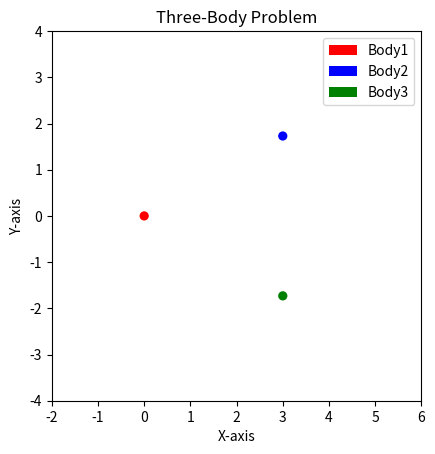

Reproduce this figure in Python.
from matplotlib.animation import FuncAnimation
import matplotlib.pyplot as plt
import numpy as np
from scipy.integrate import solve_ivp
def getnorm(r1, r2):
    return max(np.linalg.norm(r2 - r1), 10)

def double_derivative(r1, r2, r3):
    dd = list(((r2 - r1) / (getnorm(r2, r1) ** 3)) + ((r3 - r1) / (getnorm(r3, r1) ** 3)))
    return dd

def solve(init_r, init_v, t0, T, n):
   
    def vdp_derivatives( _ , y):
        r1x, r1y, r2x, r2y, r3x, r3y, v1x, v1y, v2x, v2y, v3x, v3y = y
        r1 = np.array([r1x, r1y])
        r2 = np.array([r2x, r2y])
        r3 = np.array([r3x, r3y])
        v1 = [v1x, v1y]
        v2 = [v2x, v2y]
        v3 = [v3x, v3y]
        v1d = double_derivative(r1, r2, r3)
        v2d = double_derivative(r2, r3, r1)
        v3d = double_derivative(r3, r1, r2)
        return v1 + v2 + v3 + v1d + v2d + v3d

    t = np.linspace(t0, T, n)

    sol = solve_ivp(fun=vdp_derivatives, t_span=[t0, T], y0=init_r + init_v, t_eval=t)


    r1x, r1y, r2x, r2y, r3x, r3y, *extra = sol.y


    fig = plt.figure()
    ax = fig.add_subplot(aspect="equal")

    bob_radius = 0.1
    body1 = ax.add_patch(plt.Circle((r1x[0], r1y[0]), bob_radius, fc="r", label="Body1"))
    body2 = ax.add_patch(plt.Circle((r2x[0], r2y[0]), bob_radius, fc="b", label="Body2"))
    body3 = ax.add_patch(plt.Circle((r3x[0], r3y[0]), bob_radius, fc="g", label="Body3"))

    patches = [body1, body2, body3]

    def init():

        ax.set_title("Three-Body Problem")
        ax.set_xlabel("X-axis")
        ax.set_ylabel("Y-axis")

        ax.set_xlim(-2, 6)
        ax.set_ylim(-4, 4)

        return patches

    def animate(i):
        body1.set_center((r1x[i], r1y[i]))
        body2.set_center((r2x[i], r2y[i]))
        body3.set_center((r3x[i], r3y[i]))
        return patches



    anim = FuncAnimation(fig,animate,init_func=init,frames=1000,interval=10,blit=True,)

    plt.legend()
    plt.show()

if __name__ == "__main__":
    r1 = [0, 0]
    r2 = [3, 1.73]
    r3 = [3, -1.73]
    v1 = [0, 0]
    v2 = [0, 0]
    v3 = [0, 0]
    solve(r1+r2+r3,v1+v2+v3, 0, 400, 1000)
